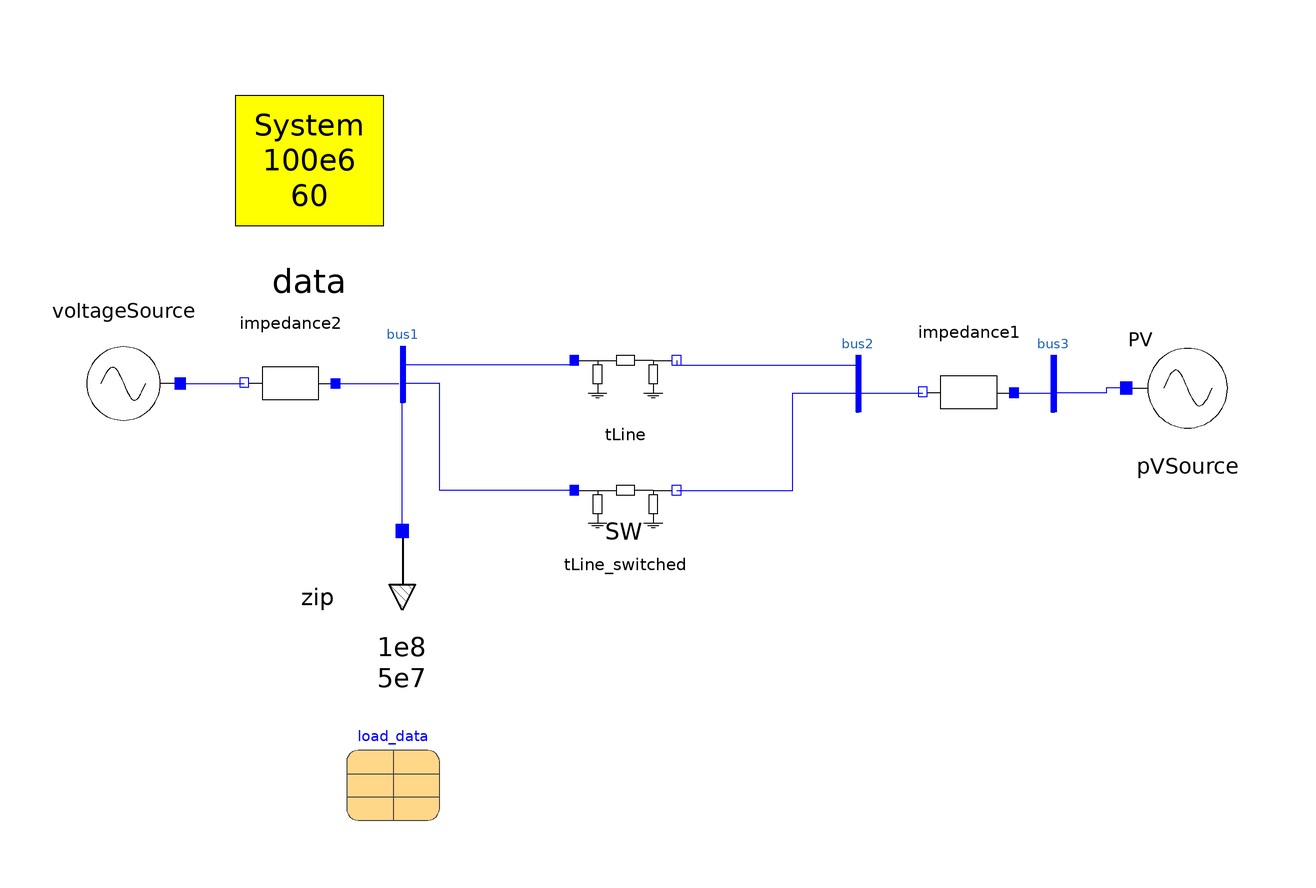

The Modelica model whose source follows is shown above as a component diagram (icons at their Placement, wires along their Line points).

model Test_Radial_System_Power_Flow
  inner OmniPES.SystemData data annotation(
    Placement(visible = true, transformation(origin = {-66, 66}, extent = {{-20, -20}, {20, 20}}, rotation = 0)));
  OmniPES.Circuit.Sources.VoltageSource voltageSource(angle = 0, magnitude = 0.98) annotation(
    Placement(transformation(origin = {-106, 18}, extent = {{-12, -12}, {12, 12}}, rotation = 180)));
  OmniPES.Circuit.Interfaces.Bus bus1 annotation(
    Placement(visible = true, transformation(origin = {-46, 20}, extent = {{-6, -6}, {6, 6}}, rotation = 0)));
  OmniPES.Circuit.Interfaces.Bus bus2 annotation(
    Placement(visible = true, transformation(origin = {52, 18}, extent = {{-6, -6}, {6, 6}}, rotation = 0)));
  //
  OmniPES.Circuit.Basic.SeriesImpedance impedance1(x = 0.01) annotation(
    Placement(transformation(origin = {76, 16}, extent = {{-10, -10}, {10, 10}}, rotation = 180)));
  OmniPES.Circuit.Basic.SeriesImpedance impedance2(x = 0.01) annotation(
    Placement(transformation(origin = {-70, 18}, extent = {{-10, -10}, {10, 10}}, rotation = 180)));
  OmniPES.SteadyState.Sources.PVSource pVSource(Psp = 1e8, Vsp = 1.0) annotation(
    Placement(transformation(origin = {123, 17}, extent = {{-13, -13}, {13, 13}})));
  OmniPES.Circuit.Interfaces.Bus bus3 annotation(
    Placement(visible = true, transformation(origin = {94, 18}, extent = {{-6, -6}, {6, 6}}, rotation = 0)));
  OmniPES.Circuit.Basic.TLine tLine(Q = 1.5e8, r = 0, x = 0.1) annotation(
    Placement(transformation(origin = {2, 20}, extent = {{-10, -10}, {10, 10}})));
  OmniPES.SteadyState.Loads.ZIPLoad zip(Psp = 1e8, Qsp = 5e7, ss_par = load_data) annotation(
    Placement(transformation(origin = {-46, -28}, extent = {{-14, -14}, {14, 14}}, rotation = -90)));
  parameter OmniPES.SteadyState.Loads.Interfaces.LoadData load_data annotation(
    Placement(transformation(origin = {-48, -66}, extent = {{-10, -10}, {10, 10}})));
  OmniPES.Circuit.Basic.TLine_switched tLine_switched( r = 0, t_open_p = 2, t_open_n = 2, x = 0.1, Q = 1.5e8) annotation(
    Placement(transformation(origin = {2, -8}, extent = {{-10, -10}, {10, 10}})));
equation
  connect(voltageSource.p, impedance2.n) annotation(
    Line(points = {{-94, 18}, {-80, 18}}, color = {0, 0, 255}));
  connect(impedance2.p, bus1.p) annotation(
    Line(points = {{-60, 18}, {-46.8, 18}}, color = {0, 0, 255}));
  connect(bus2.p, impedance1.n) annotation(
    Line(points = {{52, 16}, {66, 16}}, color = {0, 0, 255}));
  connect(impedance1.p, bus3.p) annotation(
    Line(points = {{86, 16}, {94, 16}}, color = {0, 0, 255}));
  connect(pVSource.p, bus3.p) annotation(
    Line(points = {{110, 17}, {105.5, 17}, {105.5, 16}, {94, 16}}, color = {0, 0, 255}));
  connect(tLine.n, bus2.p) annotation(
    Line(points = {{13, 23}, {13, 22}, {52, 22}, {52, 16}}, color = {0, 0, 255}));
  connect(tLine.p, bus1.p) annotation(
    Line(points = {{-9, 23}, {-9, 22}, {-46, 22}, {-46, 18}}, color = {0, 0, 255}));
  connect(zip.p, bus1.p) annotation(
    Line(points = {{-46, -14}, {-46, 18}}, color = {0, 0, 255}));
  connect(tLine_switched.p, bus1.p) annotation(
    Line(points = {{-9, -5}, {-38, -5}, {-38, 18}, {-46, 18}}, color = {0, 0, 255}));
  connect(tLine_switched.n, bus2.p) annotation(
    Line(points = {{13, -5}, {38, -5}, {38, 16}, {52, 16}}, color = {0, 0, 255}));
protected
  annotation(
    experiment(StartTime = 0, StopTime = 5, Tolerance = 1e-6, Interval = 0.0001),
    uses(Modelica(version = "3.2.2")),
    Diagram(coordinateSystem(extent = {{-150, -100}, {150, 100}})),
    Icon(coordinateSystem(extent = {{-150, -100}, {150, 100}})));
  annotation(
    Documentation(info="<html>
<h3>Radial System Power-Flow Example</h3>

<p>
Steady-state power-flow example with a voltage-source injection, a remote-source injection, and a
ZIP load connected through two radial feeders (one fixed, one switchable). Use this as a template
for simple radial studies, line switching tests, and voltage/reactive power checks.
</p>

<h4>Topology</h4>
<ul>
  <li><strong><code>data</code></strong>: inner <em>OmniPES.SystemData</em> (base S and frequency)</li>
  <li><strong><code>voltageSource</code></strong>: <em>OmniPES.Circuit.Sources.VoltageSource</em> (angle = 0, magnitude = 0.98)</li>
  <li><strong><code>bus1</code></strong>, <strong><code>bus2</code></strong>, <strong><code>bus3</code></strong>: <em>OmniPES.Circuit.Interfaces.Bus</em> (interconnection nodes)</li>
  <li><strong><code>impedance2</code></strong>: <em>OmniPES.Circuit.Basic.SeriesImpedance</em> (x = 0.01) between <code>voltageSource</code> and <code>bus1</code></li>
  <li><strong><code>impedance1</code></strong>: <em>OmniPES.Circuit.Basic.SeriesImpedance</em> (x = 0.01) between <code>bus2</code> and <code>bus3</code></li>
  <li><strong><code>tLine</code></strong>: <em>OmniPES.Circuit.Basic.TLine</em> (r = 0, x = 0.1, Q = 1.5e8) between <code>bus1</code> and <code>bus2</code></li>
  <li><strong><code>tLine_switched</code></strong>: <em>OmniPES.Circuit.Basic.TLine_switched</em> (r = 0, x = 0.1, Q = 1.5e8, t_open_p = 2, t_open_n = 2) in parallel with <code>tLine</code></li>
  <li><strong><code>zip</code></strong>: <em>OmniPES.SteadyState.Loads.ZIPLoad</em> (Psp = 1e8, Qsp = 5e7, ss_par = <code>load_data</code>) connected to <code>bus1</code></li>
  <li><strong><code>load_data</code></strong>: parameter <em>OmniPES.SteadyState.Loads.Interfaces.LoadData</em></li>
  <li><strong><code>pVSource</code></strong>: <em>OmniPES.SteadyState.Sources.PVSource</em> (Psp = 1e8, Vsp = 1.0) connected to remote <code>bus3</code></li>
</ul>

<h4>Key Parameters</h4>
<ul>
  <li>ZIP load data set via <code>load_data</code> record. in this manner the same load parameters can be reused or modified easily for many system loads simultaneously</li>
  <li><code>tLine_switched</code> can be used for line switching tests to observe the impact on power flow and voltage profiles</li>
</ul>

<h4>Simulation</h4>
<ul>
  <li>StartTime = 0 s, StopTime = 5 s</li>
  <li>Tolerance = 1e-6</li>
  <li>Output Interval = 1e-4 s</li>
</ul>

<h4>What to Observe</h4>
<ul>
  <li>Voltage profile at Bus2 before/after the transmission line opening</li>
  <li>Power flow redistribution when the parallel line opens at 2 s</li>
  <li>Reactive power support from <code>pVSource</code> vs. <code>voltageSource</code></li>
</ul>
</html>"));

end Test_Radial_System_Power_Flow;